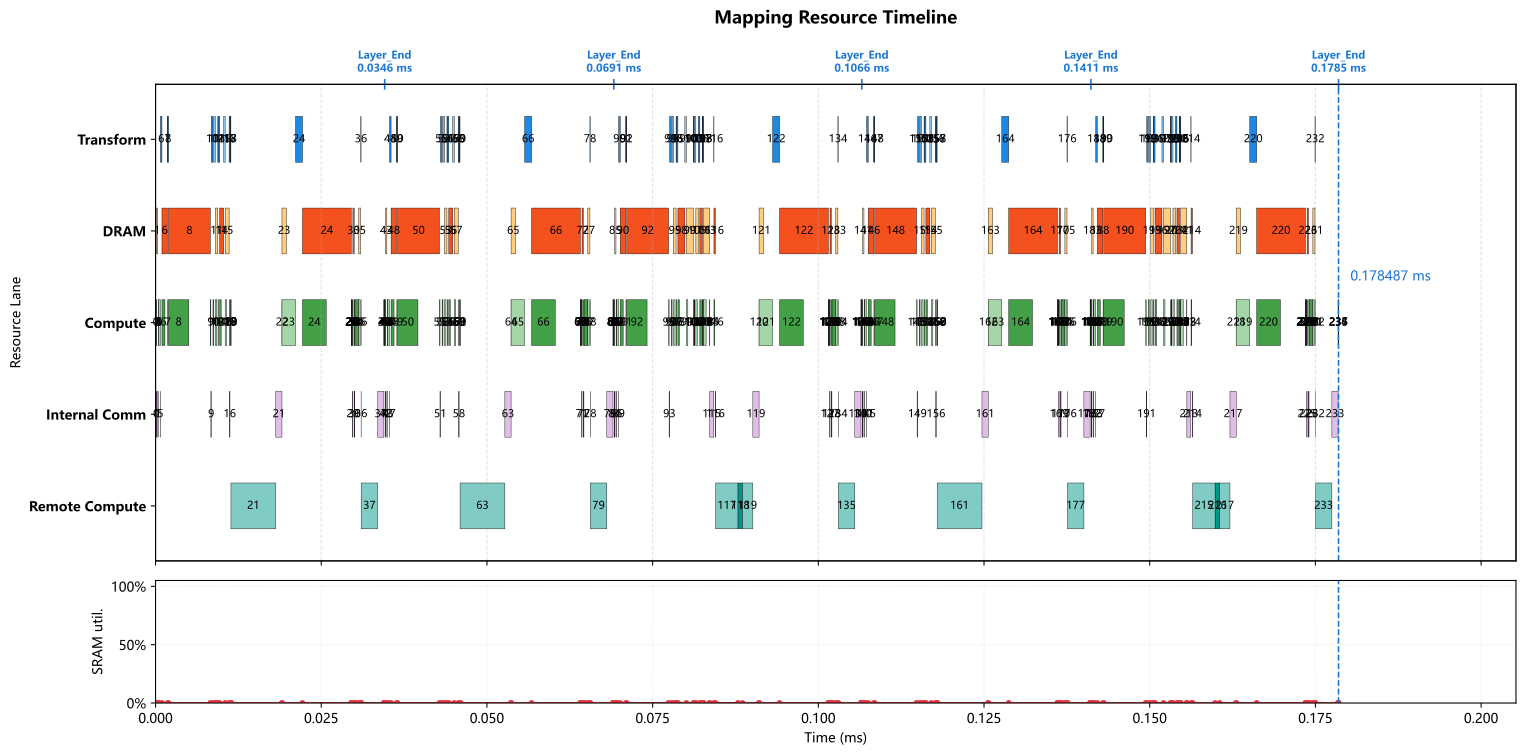

The file beside this chart, header and first rows:
op_index, op_name, op_type, cores, num_cores, partition, input_tensors, output_tensor, transform_ms, compute_ms, local_dram_ms, local_sram_ms, max_weight_capacity_per_core_bytes, max_kv_capacity_per_core_bytes, max_io_capacity_per_core_bytes, cumulative_weight_capacity_per_core_byte…, cumulative_kv_capacity_per_core_bytes, max_io_capacity_per_core_so_far_bytes, internal_comm_ms, op_latency_ms, step_latency_ms, compute_start_time_ms, prefetch_window_ms, prefetch_dram_hidden_ms
0, 0_ATTN_x_rsqrt, RMSNORM, 0-31, 32, hidden_split, residual=<missing>, ATTN_x_rsqrt=hidden@0-31, 0.000000000, 0.00007, 0.000000000, 0.000000000, 0.0, 0.0, 14336, 0.0, 0.0, 14336, 0.00006535, 0.0001353, 0.0001353, 0.000000000, 0.000000000, 0.000000000
1, 0_ATTN_hc_fn_linear, GEMM, 0-63, 64, input_split, residual=<missing>, ATTN_F=replicated@0-63, 0.000000000, 0.000028, 0.0001926, 0.000000000, 10752, 0.0, 3776, 10752, 0.0, 14336, 0.0000925, 0.0002851, 0.0002851, 0.0001353, 0.000000000, 0.000000000
2, 0_ATTN_F_rsqrt, ELEMENTWISE, 0, 1, hidden_split, ATTN_F=replicated@0-63; ATTN_x_rsqrt=hid…, ATTN_pre_post_comb=hidden@0, 0.000000000, 0.000000500, 0.000000000, 0.000000000, 0.0, 0.0, 384.0, 10752, 0.0, 14336, 0.000000000, 0.000000500, 0.000000500, 0.0004204, 0.000000000, 0.000000000
3, 0_ATTN_pre_x, ELEMENTWISE, 0-31, 32, hidden_split, previous=hidden@0, chain_output=hidden@0-31, 0.000000000, 0.000014, 0.000000000, 0.000000000, 0.0, 0.0, 14336, 10752, 0.0, 14336, 0.000000000, 0.000014, 0.000014, 0.0004209, 0.000000000, 0.000000000
4, 0_ATTN_pre_x_reducesum, REDUCE_SUM, 0-31, 32, hidden_split, previous=hidden@0-31, chain_output=hidden@0-31, 0.000000000, 0.0000105, 0.000000000, 0.000000000, 0.0, 0.0, 8960, 10752, 0.0, 14336, 0.000000000, 0.0000105, 0.0000105, 0.0004349, 0.000000000, 0.000000000
5, 0_ATTN_attn_norm, RMSNORM, 0-1, 2, hidden_split, previous=hidden@0-31, attn_norm_output=hidden@0-1, 0.000000000, 0.00028, 0.000000000, 0.000000000, 0.0, 0.0, 57344, 10752, 0.0, 57344, 0.00001257, 0.0002926, 0.0002926, 0.0004454, 0.000000000, 0.000000000
6, 0_q_a_linear, GEMM, 0-63, 64, output_split, attn_norm_output=hidden@0-1, chain_output=q_lora_rank@0-63, 0.0002285, 0.000448, 0.0008225, 0.000000000, 172032, 0.0, 57536, 182784, 0.0, 57536, 0.000000000, 0.0008225, 0.001051, 0.0009665, 0.000000000, 0.000000000
7, 0_q_norm, RMSNORM, 0-3, 4, batch_split, previous=q_lora_rank@0-63, q_lora_normed=batch_size@0-3, 0.0000465, 0.00003, 0.000000000, 0.000000000, 0.0, 0.0, 6144, 182784, 0.0, 57536, 0.000000000, 0.00003, 0.0000765, 0.001835, 0.000000000, 0.000000000
8, 0_q_b_linear, GEMM, 0-63, 64, output_split, q_lora_normed=batch_size@0-3, chain_output=heads*head_dim@0-63, 0.000081, 0.003072, 0.00632, 0.000000000, 1572864, 0.0, 20480, 1755648, 0.0, 57536, 0.000000000, 0.00632, 0.006401, 0.001946, 0.000000000, 0.000000000
9, 0_qb_rnorm, RMSNORM, 0-63, 64, hidden_split, previous=heads*head_dim@0-63, query_heads_normed=heads*head_dim@0-63, 0.000000000, 0.00008, 0.000000000, 0.000000000, 0.0, 0.0, 16384, 1755648, 0.0, 57536, 0.00008242, 0.0001624, 0.0001624, 0.008266, 0.000000000, 0.000000000
10, 0_q_rope, ELEMENTWISE, 0, 1, batch_split, query_heads_normed=heads*head_dim@0-63, chain_output=batch_size@0, 0.0002372, 0.000128, 0.000000000, 0.000000000, 0.0, 0.0, 131072, 1755648, 0.0, 131072, 0.000000000, 0.000128, 0.0003653, 0.008666, 0.000000000, 0.000000000
11, 0_kv_linear, GEMM, 0-63, 64, output_split, attn_norm_output=hidden@0-1, chain_output=head_dim@0-63, 0.0002285, 0.000224, 0.0003745, 0.000000000, 57344, 0.0, 57408, 1812992, 0.0, 131072, 0.000000000, 0.0003745, 0.000603, 0.009022, 0.000000000, 0.000000000
12, 0_kv_norm, RMSNORM, 0-7, 8, batch_split, previous=head_dim@0-63, window_kv_normed=batch_size@0-7, 0.000043, 0.000005000, 0.000000000, 0.000000000, 0.0, 0.0, 1024, 1812992, 0.0, 131072, 0.000000000, 0.000005000, 0.000048, 0.00944, 0.000000000, 0.000000000
13, 0_kv_rope, ELEMENTWISE, 0, 1, batch_split, window_kv_normed=batch_size@0-7, chain_output=batch_size@0, 0.000000000, 0.000001000, 0.000000000, 0.000000000, 0.0, 0.0, 1024, 1812992, 0.0, 131072, 0.000000000, 0.000001000, 0.000001000, 0.009445, 0.000000000, 0.000000000
14, 0_hca_compressor_wkv, GEMM, 0-63, 64, output_split, attn_norm_output=hidden@0-1, hca_compressor_kv=hca_compressor_project…, 0.0002285, 0.000224, 0.0005985, 0.000000000, 114688, 0.0, 114816, 1927680, 0.0, 131072, 0.000000000, 0.0005985, 0.000827, 0.009674, 0.000000000, 0.000000000
15, 0_hca_compressor_wgate, GEMM, 0-63, 64, output_split, attn_norm_output=hidden@0-1, hca_compressor_gate=hca_compressor_proje…, 0.0002285, 0.000224, 0.0005985, 0.000000000, 114688, 0.0, 114816, 2042368, 0.0, 131072, 0.000000000, 0.0005985, 0.000827, 0.0105, 0.000000000, 0.000000000
16, 0_hca_compressor_score_softmax, SOFTMAX, 0-31, 32, hca_compressor_window_split, hca_compressor_gate=hca_compressor_proje…, hca_compressor_scores=hca_compressor_win…, 0.00004475, 0.00002, 0.000000000, 0.000000000, 0.0, 0.0, 8192, 2042368, 0.0, 131072, 0.00006509, 0.00008509, 0.0001298, 0.01114, 0.000000000, 0.000000000
17, 0_hca_compressor_kv_mul_score, ELEMENTWISE, 0-63, 64, hca_compressor_window_split, hca_compressor_kv=hca_compressor_project…, hca_compressor_weighted_kv=hca_compresso…, 0.00004475, 0.000002000, 0.000000000, 0.000000000, 0.0, 0.0, 4096, 2042368, 0.0, 131072, 0.000000000, 0.000002000, 0.00004675, 0.01127, 0.000000000, 0.000000000
18, 0_hca_compressor_kv_reducesum, REDUCE_SUM, 0-31, 32, hca_compressor_head_dim_split, hca_compressor_weighted_kv=hca_compresso…, hca_compressor_pooled_kv=hca_compressor_…, 0.00009025, 0.000004000, 0.000000000, 0.000000000, 0.0, 0.0, 4128, 2042368, 0.0, 131072, 0.000000000, 0.000004000, 0.00009425, 0.01137, 0.000000000, 0.000000000
19, 0_hca_compressor_kv_rmsnorm, RMSNORM, 0, 1, hidden_split, hca_compressor_pooled_kv=hca_compressor_…, hca_compressor_kv_normed=hca_compressor_…, 0.000000000, 0.000005000, 0.000000000, 0.000000000, 0.0, 0.0, 2048, 2042368, 0.0, 131072, 0.000000000, 0.000005000, 0.000005000, 0.01137, 0.000000000, 0.000000000
20, 0_hca_compressor_kv_rope, ELEMENTWISE, 0, 1, batch_split, hca_compressor_kv_normed=hca_compressor_…, compressed_kv_cache=batch_size@0, 0.000000000, 0.000000500, 0.000000000, 0.000000000, 0.0, 0.0, 2048, 2042368, 0.0, 131072, 0.000000000, 0.000000500, 0.000000500, 0.01138, 0.000000000, 0.000000000
21, 0_DV_FA_flash_attn, REMOTE, 0-63, 64, manual, previous=batch_size@0, core_attn_output=replicated@0-63, 0.000000000, 0.006758, 0.000000000, 0.000000000, 0.0, 0.0, 0.0, 2042368, 0.0, 131072, 0.000938, 0.007696, 0.007696, 0.01138, 0.000000000, 0.000000000
22, 0_inverse_rope, ELEMENTWISE, 0-63, 64, hidden_split, core_attn_output=replicated@0-63, chain_output=hidden@0-63, 0.000000000, 0.000002000, 0.000000000, 0.000000000, 0.0, 0.0, 2048, 2042368, 0.0, 131072, 0.000000000, 0.000002000, 0.000002000, 0.01907, 0.000000000, 0.000000000
23, 0_wo_a_linear, GEMM, 0-63, 64, 2d_batch_output:2x32, core_attn_output=replicated@0-63, chain_output=2d:batch_size,o_lora_rank@0…, 0.000000000, 0.002048, 0.0006625, 0.000000000, 131072, 0.0, 264192, 2173440, 0.0, 264192, 0.000000000, 0.002048, 0.002048, 0.01907, 0.000000000, 0.000000000
24, 0_wo_b_linear, GEMM, 0-63, 64, output_split, previous=2d:batch_size,o_lora_rank@0-63, o_b_proj_attnout=hidden@0-63, 0.001044, 0.003584, 0.007356, 0.000000000, 1835008, 0.0, 131968, 4008448, 0.0, 264192, 0.000000000, 0.007356, 0.0084, 0.02217, 0.000000000, 0.000000000
25, 0_ATTN_post_attnout, ELEMENTWISE, 0-63, 64, hidden_split, o_b_proj_attnout=hidden@0-63; ATTN_pre_p…, chain_output=hidden@0-63, 0.000000000, 0.000007000, 0.000000000, 0.000000000, 0.0, 0.0, 7168, 4008448, 0.0, 264192, 0.000000000, 0.000007000, 0.000007000, 0.02952, 0.000000000, 0.000000000
26, 0_ATTN_comb_residual, ELEMENTWISE, 0-31, 32, hidden_split, ATTN_pre_post_comb=hidden@0; residual=<m…, ATTN_comb_residual=hidden@0-31, 0.000000000, 0.000056, 0.000000000, 0.000000000, 0.0, 0.0, 57344, 4008448, 0.0, 264192, 0.000000000, 0.000056, 0.000056, 0.02953, 0.000000000, 0.000000000
27, 0_ATTN_comb_residual_reducesum, REDUCE_SUM, 0-31, 32, hidden_split, previous=hidden@0-31, ATTN_comb_residual_reducesum=hidden@0-31, 0.000000000, 0.000042, 0.000000000, 0.000000000, 0.0, 0.0, 35840, 4008448, 0.0, 264192, 0.000000000, 0.000042, 0.000042, 0.02959, 0.000000000, 0.000000000
28, 0_ATTN_add, ELEMENTWISE, 0-31, 32, hidden_split, ATTN_comb_residual_reducesum=hidden@0-31…, residual=hidden@0-31, 0.000000000, 0.000014, 0.000000000, 0.000000000, 0.0, 0.0, 14336, 4008448, 0.0, 264192, 0.000000000, 0.000014, 0.000014, 0.02963, 0.000000000, 0.000000000
29, 0_FFN_x_rsqrt, RMSNORM, 0-31, 32, hidden_split, residual=hidden@0-31, FFN_x_rsqrt=hidden@0-31, 0.000000000, 0.00007, 0.000000000, 0.000000000, 0.0, 0.0, 14336, 4008448, 0.0, 264192, 0.00006535, 0.0001353, 0.0001353, 0.02964, 0.000000000, 0.000000000
30, 0_FFN_hc_fn_linear, GEMM, 0-63, 64, input_split, residual=hidden@0-31, FFN_F=replicated@0-63, 0.000000000, 0.000028, 0.0001926, 0.000000000, 10752, 0.0, 3776, 4019200, 0.0, 264192, 0.0000925, 0.0002851, 0.0002851, 0.02978, 0.000000000, 0.000000000
31, 0_FFN_F_rsqrt, ELEMENTWISE, 0, 1, hidden_split, FFN_F=replicated@0-63; FFN_x_rsqrt=hidde…, FFN_pre_post_comb=hidden@0, 0.000000000, 0.000000500, 0.000000000, 0.000000000, 0.0, 0.0, 384.0, 4019200, 0.0, 264192, 0.000000000, 0.000000500, 0.000000500, 0.03006, 0.000000000, 0.000000000
32, 0_FFN_pre_x, ELEMENTWISE, 0-31, 32, hidden_split, previous=hidden@0, chain_output=hidden@0-31, 0.000000000, 0.000014, 0.000000000, 0.000000000, 0.0, 0.0, 14336, 4019200, 0.0, 264192, 0.000000000, 0.000014, 0.000014, 0.03006, 0.000000000, 0.000000000
33, 0_FFN_pre_x_reducesum, REDUCE_SUM, 0-31, 32, hidden_split, previous=hidden@0-31, chain_output=hidden@0-31, 0.000000000, 0.0000105, 0.000000000, 0.000000000, 0.0, 0.0, 8960, 4019200, 0.0, 264192, 0.000000000, 0.0000105, 0.0000105, 0.03008, 0.000000000, 0.000000000
34, 0_FFN_ffn_norm, RMSNORM, 0, 1, hidden_split, previous=hidden@0-31, ffn_norm_output=hidden@0, 0.000000000, 0.00056, 0.000000000, 0.000000000, 0.0, 0.0, 114688, 4019200, 0.0, 264192, 0.000000000, 0.00056, 0.00056, 0.03009, 0.000000000, 0.000000000
35, 0_gate_linear, GEMM, 0-63, 64, output_split, ffn_norm_output=hidden@0, routing_scores=num_experts@0-63, 0.000000000, 0.000224, 0.0003185, 0.000000000, 43008, 0.0, 57392, 4062208, 0.0, 264192, 0.000000000, 0.0003185, 0.0003185, 0.03065, 0.000000000, 0.000000000
36, 0_gate_topk, TOPK, 0-1, 2, batch_split, routing_scores=num_experts@0-63, routing_topk=batch_size@0-1, 0.000043, 0.000008000, 0.000000000, 0.000000000, 0.0, 0.0, 1656, 4062208, 0.0, 264192, 0.000006500, 0.0000145, 0.0000575, 0.03101, 0.000000000, 0.000000000
37, 0_LPU_FFN, REMOTE, 0-63, 64, manual, ffn_norm_output=hidden@0; routing_topk=b…, FFN_out=replicated@0-63, 0.000000000, 0.00249, 0.000000000, 0.000000000, 0.0, 0.0, 0.0, 4062208, 0.0, 264192, 0.000938, 0.003428, 0.003428, 0.03102, 0.000000000, 0.000000000
38, 0_FFN_post_attnout, ELEMENTWISE, 0-63, 64, hidden_split, FFN_out=replicated@0-63; FFN_pre_post_co…, chain_output=hidden@0-63, 0.000000000, 0.000007000, 0.000000000, 0.000000000, 0.0, 0.0, 7168, 4062208, 0.0, 264192, 0.000000000, 0.000007000, 0.000007000, 0.03445, 0.000000000, 0.000000000
39, 0_FFN_comb_residual, ELEMENTWISE, 0-31, 32, hidden_split, FFN_pre_post_comb=hidden@0; residual=hid…, FFN_comb_residual=hidden@0-31, 0.000000000, 0.000056, 0.000000000, 0.000000000, 0.0, 0.0, 57344, 4062208, 0.0, 264192, 0.000000000, 0.000056, 0.000056, 0.03446, 0.000000000, 0.000000000
40, 0_FFN_comb_residual_reducesum, REDUCE_SUM, 0-31, 32, hidden_split, previous=hidden@0-31, FFN_comb_residual_reducesum=hidden@0-31, 0.000000000, 0.000042, 0.000000000, 0.000000000, 0.0, 0.0, 35840, 4062208, 0.0, 264192, 0.000000000, 0.000042, 0.000042, 0.03451, 0.000000000, 0.000000000
41, 0_FFN_add_layer_END, ELEMENTWISE, 0-31, 32, hidden_split, FFN_comb_residual_reducesum=hidden@0-31;…, residual=hidden@0-31, 0.000000000, 0.000014, 0.000000000, 0.000000000, 0.0, 0.0, 14336, 4062208, 0.0, 264192, 0.000000000, 0.000014, 0.000014, 0.03456, 0.000000000, 0.000000000
42, 1_ATTN_x_rsqrt, RMSNORM, 0-31, 32, hidden_split, residual=hidden@0-31, ATTN_x_rsqrt=hidden@0-31, 0.000000000, 0.00007, 0.000000000, 0.000000000, 0.0, 0.0, 14336, 4062208, 0.0, 264192, 0.00006535, 0.0001353, 0.0001353, 0.03457, 0.000000000, 0.000000000
43, 1_ATTN_hc_fn_linear, GEMM, 0-63, 64, input_split, residual=hidden@0-31, ATTN_F=replicated@0-63, 0.000000000, 0.000028, 0.0001926, 0.000000000, 10752, 0.0, 3776, 4072960, 0.0, 264192, 0.0000925, 0.0002851, 0.0002851, 0.03471, 0.000000000, 0.000000000
44, 1_ATTN_F_rsqrt, ELEMENTWISE, 0, 1, hidden_split, ATTN_F=replicated@0-63; ATTN_x_rsqrt=hid…, ATTN_pre_post_comb=hidden@0, 0.000000000, 0.000000500, 0.000000000, 0.000000000, 0.0, 0.0, 384.0, 4072960, 0.0, 264192, 0.000000000, 0.000000500, 0.000000500, 0.03499, 0.000000000, 0.000000000
45, 1_ATTN_pre_x, ELEMENTWISE, 0-31, 32, hidden_split, previous=hidden@0, chain_output=hidden@0-31, 0.000000000, 0.000014, 0.000000000, 0.000000000, 0.0, 0.0, 14336, 4072960, 0.0, 264192, 0.000000000, 0.000014, 0.000014, 0.03499, 0.000000000, 0.000000000
46, 1_ATTN_pre_x_reducesum, REDUCE_SUM, 0-31, 32, hidden_split, previous=hidden@0-31, chain_output=hidden@0-31, 0.000000000, 0.0000105, 0.000000000, 0.000000000, 0.0, 0.0, 8960, 4072960, 0.0, 264192, 0.000000000, 0.0000105, 0.0000105, 0.03501, 0.000000000, 0.000000000
47, 1_ATTN_attn_norm, RMSNORM, 0-1, 2, hidden_split, previous=hidden@0-31, attn_norm_output=hidden@0-1, 0.000000000, 0.00028, 0.000000000, 0.000000000, 0.0, 0.0, 57344, 4072960, 0.0, 264192, 0.00001257, 0.0002926, 0.0002926, 0.03502, 0.000000000, 0.000000000
48, 1_q_a_linear, GEMM, 0-63, 64, output_split, attn_norm_output=hidden@0-1, chain_output=q_lora_rank@0-63, 0.0002285, 0.000448, 0.0008225, 0.000000000, 172032, 0.0, 57536, 4244992, 0.0, 264192, 0.000000000, 0.0008225, 0.001051, 0.03554, 0.000000000, 0.000000000
49, 1_q_norm, RMSNORM, 0-3, 4, batch_split, previous=q_lora_rank@0-63, q_lora_normed=batch_size@0-3, 0.0000465, 0.00003, 0.000000000, 0.000000000, 0.0, 0.0, 6144, 4244992, 0.0, 264192, 0.000000000, 0.00003, 0.0000765, 0.03641, 0.000000000, 0.000000000
50, 1_q_b_linear, GEMM, 0-63, 64, output_split, q_lora_normed=batch_size@0-3, chain_output=heads*head_dim@0-63, 0.000081, 0.003072, 0.00632, 0.000000000, 1572864, 0.0, 20480, 5817856, 0.0, 264192, 0.000000000, 0.00632, 0.006401, 0.03652, 0.000000000, 0.000000000
51, 1_qb_rnorm, RMSNORM, 0-63, 64, hidden_split, previous=heads*head_dim@0-63, query_heads_normed=heads*head_dim@0-63, 0.000000000, 0.00008, 0.000000000, 0.000000000, 0.0, 0.0, 16384, 5817856, 0.0, 264192, 0.00008242, 0.0001624, 0.0001624, 0.04284, 0.000000000, 0.000000000
52, 1_q_rope, ELEMENTWISE, 0, 1, batch_split, query_heads_normed=heads*head_dim@0-63, chain_output=batch_size@0, 0.0002372, 0.000128, 0.000000000, 0.000000000, 0.0, 0.0, 131072, 5817856, 0.0, 264192, 0.000000000, 0.000128, 0.0003653, 0.04324, 0.000000000, 0.000000000
53, 1_kv_linear, GEMM, 0-63, 64, output_split, attn_norm_output=hidden@0-1, chain_output=head_dim@0-63, 0.0002285, 0.000224, 0.0003745, 0.000000000, 57344, 0.0, 57408, 5875200, 0.0, 264192, 0.000000000, 0.0003745, 0.000603, 0.04359, 0.000000000, 0.000000000
54, 1_kv_norm, RMSNORM, 0-7, 8, batch_split, previous=head_dim@0-63, window_kv_normed=batch_size@0-7, 0.000043, 0.000005000, 0.000000000, 0.000000000, 0.0, 0.0, 1024, 5875200, 0.0, 264192, 0.000000000, 0.000005000, 0.000048, 0.04401, 0.000000000, 0.000000000
55, 1_kv_rope, ELEMENTWISE, 0, 1, batch_split, window_kv_normed=batch_size@0-7, chain_output=batch_size@0, 0.000000000, 0.000001000, 0.000000000, 0.000000000, 0.0, 0.0, 1024, 5875200, 0.0, 264192, 0.000000000, 0.000001000, 0.000001000, 0.04402, 0.000000000, 0.000000000
56, 1_hca_compressor_wkv, GEMM, 0-63, 64, output_split, attn_norm_output=hidden@0-1, hca_compressor_kv=hca_compressor_project…, 0.0002285, 0.000224, 0.0005985, 0.000000000, 114688, 0.0, 114816, 5989888, 0.0, 264192, 0.000000000, 0.0005985, 0.000827, 0.04424, 0.000000000, 0.000000000
57, 1_hca_compressor_wgate, GEMM, 0-63, 64, output_split, attn_norm_output=hidden@0-1, hca_compressor_gate=hca_compressor_proje…, 0.0002285, 0.000224, 0.0005985, 0.000000000, 114688, 0.0, 114816, 6104576, 0.0, 264192, 0.000000000, 0.0005985, 0.000827, 0.04507, 0.000000000, 0.000000000
58, 1_hca_compressor_score_softmax, SOFTMAX, 0-31, 32, hca_compressor_window_split, hca_compressor_gate=hca_compressor_proje…, hca_compressor_scores=hca_compressor_win…, 0.00004475, 0.00002, 0.000000000, 0.000000000, 0.0, 0.0, 8192, 6104576, 0.0, 264192, 0.00006509, 0.00008509, 0.0001298, 0.04571, 0.000000000, 0.000000000
59, 1_hca_compressor_kv_mul_score, ELEMENTWISE, 0-63, 64, hca_compressor_window_split, hca_compressor_kv=hca_compressor_project…, hca_compressor_weighted_kv=hca_compresso…, 0.00004475, 0.000002000, 0.000000000, 0.000000000, 0.0, 0.0, 4096, 6104576, 0.0, 264192, 0.000000000, 0.000002000, 0.00004675, 0.04584, 0.000000000, 0.000000000
... 178 more rows
